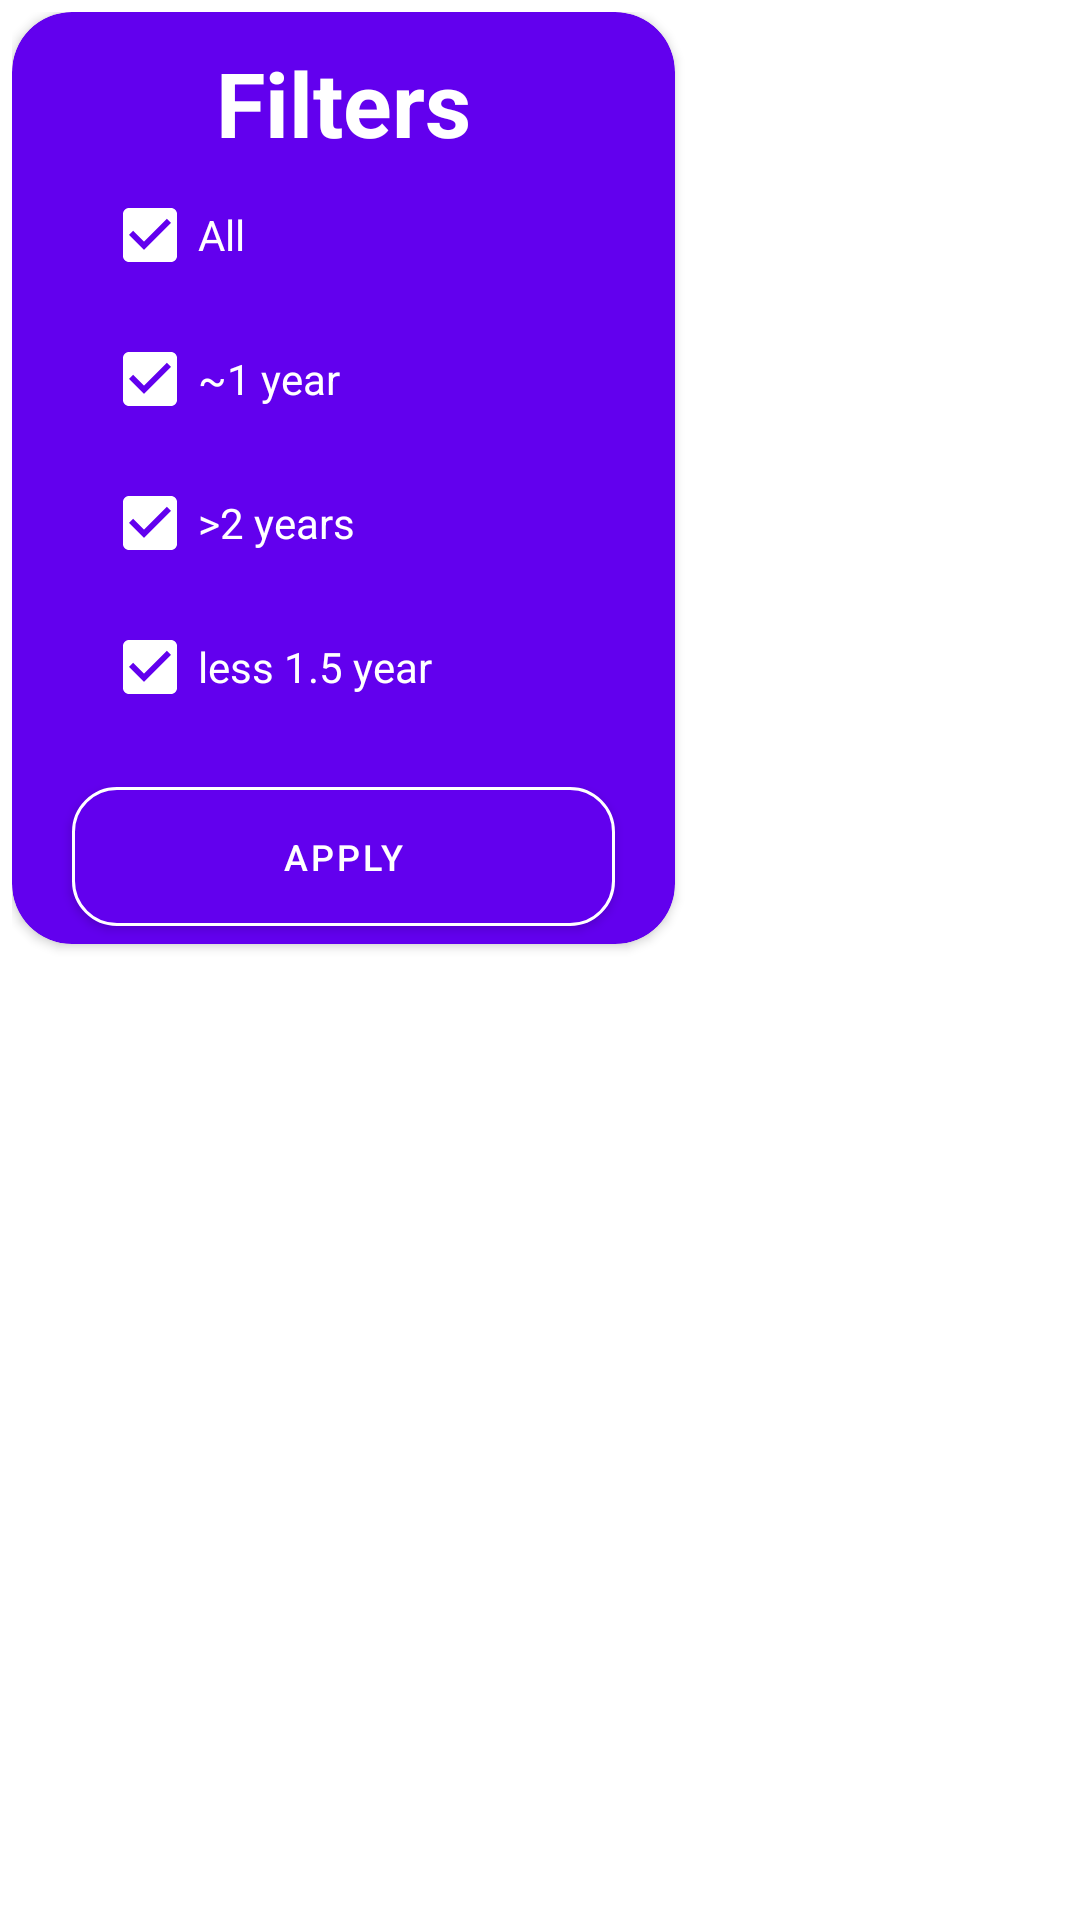

Write the Android layout XML for this screen, with the resource values it uses.
<!-- AndroidManifest.xml: application theme Theme.HSE_HOMe -->
<!-- res/layout/dialog_filters.xml -->
<?xml version="1.0" encoding="utf-8"?>
<androidx.appcompat.widget.LinearLayoutCompat
    android:layout_width="wrap_content"
    android:layout_height="wrap_content"
    android:padding="4dp"
    xmlns:android="http://schemas.android.com/apk/res/android"
    xmlns:app="http://schemas.android.com/apk/res-auto">

    <androidx.cardview.widget.CardView
        android:layout_width="wrap_content"
        app:cardCornerRadius="20dp"
        app:cardBackgroundColor="@color/purple_500"
        android:layout_height="wrap_content">

        <androidx.constraintlayout.widget.ConstraintLayout
            android:layout_width="match_parent"
            android:layout_height="match_parent">
            <TextView
                android:id="@+id/textView3"
                android:layout_width="wrap_content"
                android:layout_height="wrap_content"
                android:layout_margin="10dp"
                android:text="@string/text_filters"
                android:textSize="30sp"
                android:textStyle="bold"
                android:textColor="@color/white"
                app:layout_constraintEnd_toEndOf="parent"
                app:layout_constraintStart_toStartOf="parent"
                app:layout_constraintTop_toTopOf="parent" />

            <CheckBox
                android:id="@+id/all_check"
                android:layout_width="wrap_content"
                android:layout_height="wrap_content"
                android:layout_marginStart="30dp"
                android:checked="true"
                android:buttonTint="@color/white"
                android:text="@string/text_all"
                android:textColor="@color/white"
                app:layout_constraintStart_toStartOf="parent"
                app:layout_constraintTop_toBottomOf="@+id/textView3" />

            <CheckBox
                android:id="@+id/one_check"
                android:layout_width="wrap_content"
                android:layout_height="wrap_content"
                android:text="@string/one_year"
                android:buttonTint="@color/white"
                android:checked="true"
                android:textColor="@color/white"
                app:layout_constraintStart_toStartOf="@+id/all_check"
                app:layout_constraintTop_toBottomOf="@+id/all_check" />

            <CheckBox
                android:id="@+id/two_check"
                android:layout_width="wrap_content"
                android:layout_height="wrap_content"
                android:text="@string/two_years"
                android:checked="true"
                android:buttonTint="@color/white"
                android:textColor="@color/white"
                app:layout_constraintStart_toStartOf="@+id/one_check"
                app:layout_constraintTop_toBottomOf="@+id/one_check" />

            <CheckBox
                android:id="@+id/poltora_hceck"
                android:layout_width="wrap_content"
                android:layout_height="wrap_content"
                android:checked="true"
                android:buttonTint="@color/white"
                android:text="@string/polt_year"
                android:textColor="@color/white"
                app:layout_constraintStart_toStartOf="@+id/two_check"
                app:layout_constraintTop_toBottomOf="@+id/two_check" />

            <com.google.android.material.button.MaterialButton
                android:id="@+id/button"
                android:layout_width="match_parent"
                android:layout_height="wrap_content"
                android:text="@string/filter_button"
                android:layout_marginStart="20dp"
                android:layout_marginEnd="20dp"
                android:layout_marginTop="10dp"
                android:paddingTop="15dp"
                android:paddingBottom="15dp"
                android:paddingStart="70dp"
                android:paddingEnd="70dp"
                app:cornerRadius="15dp"
                android:backgroundTint="@color/purple_500"
                android:textColor="@color/white"
                app:strokeColor="@color/white"
                app:strokeWidth="1dp"
                android:textSize="12sp"
                app:layout_constraintEnd_toEndOf="parent"
                app:layout_constraintStart_toStartOf="parent"
                app:layout_constraintTop_toBottomOf="@+id/poltora_hceck" />

        </androidx.constraintlayout.widget.ConstraintLayout>
    </androidx.cardview.widget.CardView>
</androidx.appcompat.widget.LinearLayoutCompat>
<!-- resources referenced by this layout -->
<resources>
  <string name="filter_button">Apply</string>
  <string name="one_year">~1 year</string>
  <string name="polt_year">less 1.5 year</string>
  <string name="text_all">All</string>
  <string name="text_filters">Filters</string>
  <string name="two_years">&gt;2 years</string>
  <style name="Theme.HSE_HOMe" parent="Theme.MaterialComponents.DayNight.NoActionBar">
          
          <item name="colorPrimary">@color/purple_500</item>
          <item name="colorPrimaryVariant">@color/purple_700</item>
          <item name="colorOnPrimary">@color/white</item>
          
          <item name="colorSecondary">@color/teal_200</item>
          <item name="colorSecondaryVariant">@color/teal_700</item>
          <item name="colorOnSecondary">@color/black</item>
          <item name="titleCentered">true</item>
          <item name="buttonStyle">@color/white</item>
          
          <item name="android:statusBarColor" tools:targetApi="l">?attr/colorPrimaryVariant</item>
          
      </style>
  <!-- not gathered from this repository: default colours our renderer supplied (Android Studio template values) -->
  <color name="purple_500">#FF6200EE</color>
  <color name="purple_700">#FF3700B3</color>
  <color name="teal_200">#FF03DAC5</color>
  <color name="teal_700">#FF018786</color>
  <color name="black">#FF000000</color>
  <color name="white">#FFFFFFFF</color>
</resources>
